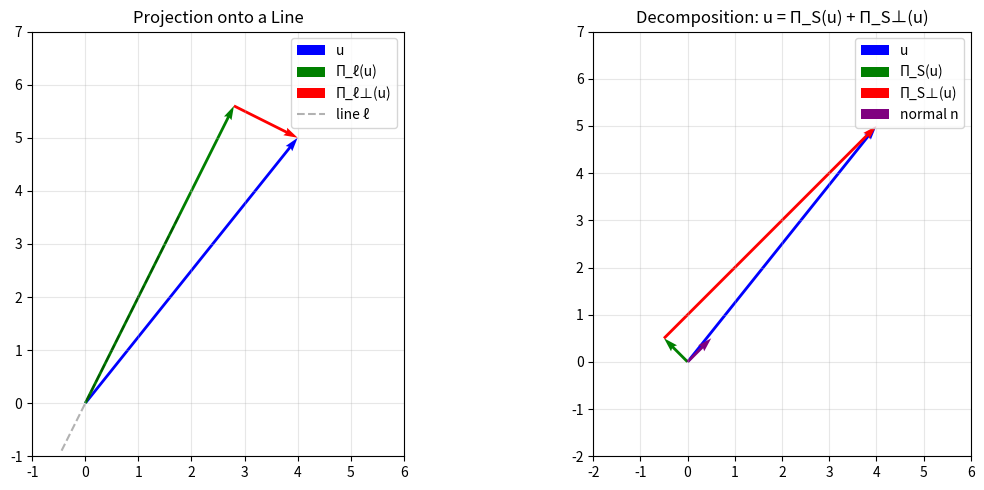

Recreate this plot in Python.
import numpy as np

vector_u = np.array([4, 5, 6])
line_direction = np.array([1, 2, 3])

projection_onto_line = (np.dot(vector_u, line_direction) / np.dot(line_direction, line_direction)) * line_direction
projection_onto_perp = vector_u - projection_onto_line

print("--- Projection onto line ---")
print("Π_ℓ(u) =", projection_onto_line)
print("Π_ℓ⊥(u) =", projection_onto_perp)
print("Sum =", projection_onto_line + projection_onto_perp)
print("Orthogonality check: Π_ℓ⊥(u) · v =", np.dot(projection_onto_perp, line_direction))

plane_normal = np.array([1, 1, 1])

projection_onto_normal = (np.dot(vector_u, plane_normal) / np.dot(plane_normal, plane_normal)) * plane_normal
projection_onto_plane = vector_u - projection_onto_normal

print("\n--- Projection onto plane ---")
print("Π_P(u) =", projection_onto_plane)
print("Π_P⊥(u) =", projection_onto_normal)
print("Sum =", projection_onto_plane + projection_onto_normal)

print("\n--- Projection matrix (xy-plane) ---")
projection_matrix_xy = np.array([[1, 0, 0], [0, 1, 0], [0, 0, 0]])
result_xy = projection_matrix_xy @ vector_u
print("M_Π · u =", result_xy)

import numpy as np
import matplotlib.pyplot as plt

vector_u = np.array([4, 5])
line_direction = np.array([1, 2])

projection_onto_line = (np.dot(vector_u, line_direction) / np.dot(line_direction, line_direction)) * line_direction
projection_onto_perp = vector_u - projection_onto_line

fig, axes = plt.subplots(1, 2, figsize=(12, 5))

axes[0].set_title("Projection onto a Line")
axes[0].quiver(0, 0, vector_u[0], vector_u[1], angles='xy', scale_units='xy', scale=1, color='blue', label="u", linewidth=2)
axes[0].quiver(0, 0, projection_onto_line[0], projection_onto_line[1], angles='xy', scale_units='xy', scale=1, color='green', label="Π_ℓ(u)", linewidth=2)
axes[0].quiver(projection_onto_line[0], projection_onto_line[1], projection_onto_perp[0], projection_onto_perp[1], angles='xy', scale_units='xy', scale=1, color='red', label="Π_ℓ⊥(u)", linewidth=2, linestyle='dashed')
line_parameter = np.linspace(-1, 4, 50)
axes[0].plot(line_parameter * line_direction[0] / np.linalg.norm(line_direction), line_parameter * line_direction[1] / np.linalg.norm(line_direction), 'k--', alpha=0.3, label="line ℓ")
axes[0].set_xlim(-1, 6)
axes[0].set_ylim(-1, 7)
axes[0].set_aspect('equal')
axes[0].grid(True, alpha=0.3)
axes[0].legend()

vector_u_2d = np.array([4, 5])
plane_normal_2d = np.array([1, 1])
proj_normal = (np.dot(vector_u_2d, plane_normal_2d) / np.dot(plane_normal_2d, plane_normal_2d)) * plane_normal_2d
proj_plane = vector_u_2d - proj_normal

axes[1].set_title("Decomposition: u = Π_S(u) + Π_S⊥(u)")
axes[1].quiver(0, 0, vector_u_2d[0], vector_u_2d[1], angles='xy', scale_units='xy', scale=1, color='blue', label="u", linewidth=2)
axes[1].quiver(0, 0, proj_plane[0], proj_plane[1], angles='xy', scale_units='xy', scale=1, color='green', label="Π_S(u)", linewidth=2)
axes[1].quiver(proj_plane[0], proj_plane[1], proj_normal[0], proj_normal[1], angles='xy', scale_units='xy', scale=1, color='red', label="Π_S⊥(u)", linewidth=2)
axes[1].quiver(0, 0, plane_normal_2d[0] * 0.5, plane_normal_2d[1] * 0.5, angles='xy', scale_units='xy', scale=1, color='purple', label="normal n", linewidth=1.5)
axes[1].set_xlim(-2, 6)
axes[1].set_ylim(-2, 7)
axes[1].set_aspect('equal')
axes[1].grid(True, alpha=0.3)
axes[1].legend()

plt.tight_layout()
plt.show()